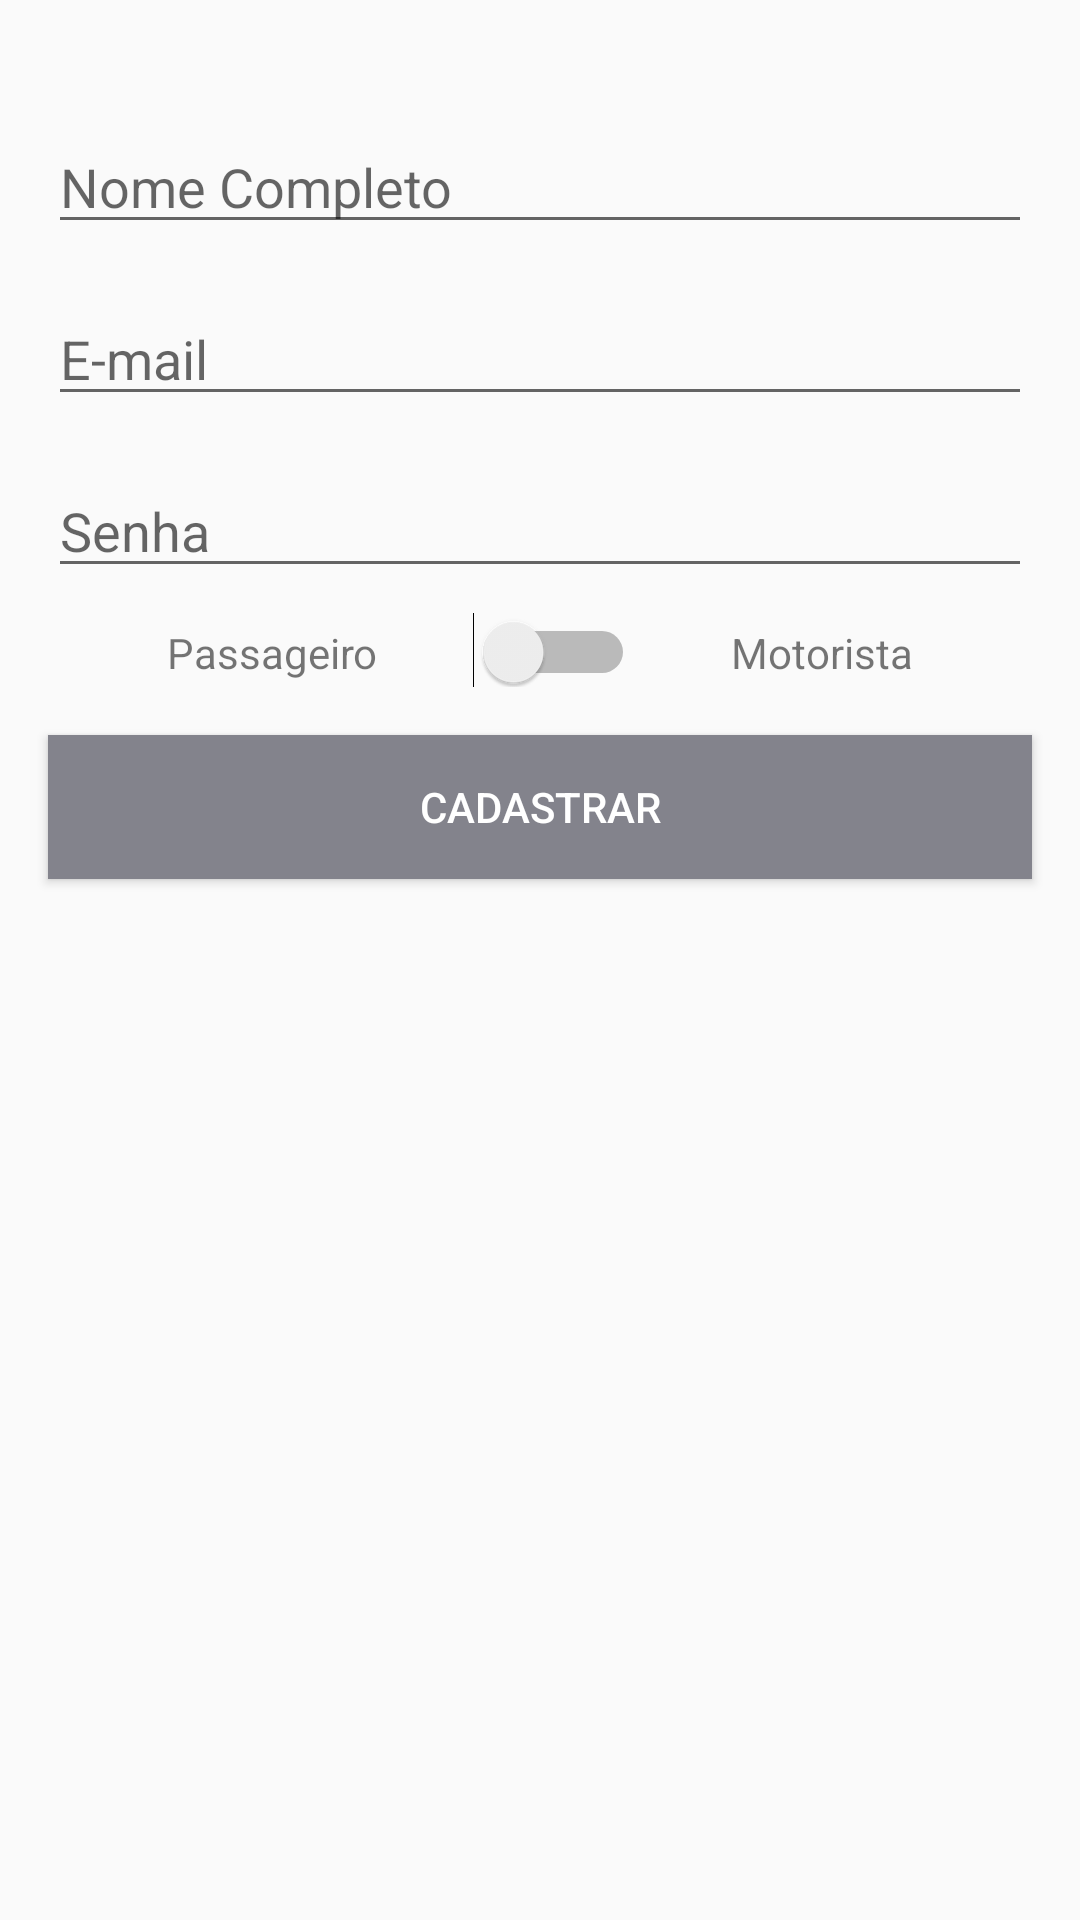

Write the Android layout XML for this screen, with the resource values it uses.
<!-- AndroidManifest.xml: application theme AppTheme -->
<!-- res/layout/activity_cadastro.xml -->
<?xml version="1.0" encoding="utf-8"?>
<LinearLayout xmlns:android="http://schemas.android.com/apk/res/android"
    xmlns:app="http://schemas.android.com/apk/res-auto"
    xmlns:tools="http://schemas.android.com/tools"
    android:layout_width="match_parent"
    android:layout_height="match_parent"
    android:orientation="vertical"
    android:paddingTop="24dp"
    tools:context=".activity.CadastroActivity">

    <EditText
        android:id="@+id/editNomeCadastro"
        android:layout_width="match_parent"
        android:layout_height="wrap_content"
        android:layout_margin="16dp"
        android:ems="10"
        android:hint="Nome Completo"
        android:inputType="textPersonName" />

    <EditText
        android:id="@+id/editEmailCadastro"
        android:layout_width="match_parent"
        android:layout_height="wrap_content"
        android:layout_marginLeft="16dp"
        android:layout_marginRight="16dp"
        android:layout_marginBottom="16dp"
        android:ems="10"
        android:hint="E-mail"
        android:inputType="none|textWebEmailAddress" />

    <EditText
        android:id="@+id/editSenhaCadastro"
        android:layout_width="match_parent"
        android:layout_height="wrap_content"
        android:layout_marginLeft="16dp"
        android:layout_marginRight="16dp"
        android:ems="10"
        android:hint="Senha"
        android:inputType="textPassword" />

    <LinearLayout
        android:layout_width="match_parent"
        android:layout_height="25dp"
        android:layout_marginLeft="16dp"
        android:layout_marginTop="8dp"
        android:layout_marginRight="16dp"
        android:orientation="horizontal">

        <TextView
            android:id="@+id/textView2"
            android:layout_width="wrap_content"
            android:layout_height="wrap_content"
            android:layout_weight="1"
            android:gravity="right"
            android:text="Passageiro" />

        <Switch
            android:id="@+id/switchTipo"
            android:layout_width="wrap_content"
            android:layout_height="wrap_content"
            android:layout_marginLeft="32dp"
            android:layout_marginRight="32dp" />

        <TextView
            android:id="@+id/textView3"
            android:layout_width="wrap_content"
            android:layout_height="wrap_content"
            android:layout_weight="1"
            android:text="Motorista" />
    </LinearLayout>

    <Button
        android:id="@+id/buttonCadastrar"
        android:layout_width="match_parent"
        android:layout_height="wrap_content"
        android:layout_marginLeft="16dp"
        android:layout_marginTop="16dp"
        android:layout_marginRight="16dp"
        android:background="@color/cinza_btn_cadastrar"
        android:onClick="validarCadastroUsuario"
        android:text="cadastrar"
        android:textColor="@android:color/white" />

</LinearLayout>
<!-- resources referenced by this layout -->
<resources>
  <color name="cinza_btn_cadastrar">#83838C</color>
  <style name="AppTheme" parent="Theme.AppCompat.Light.DarkActionBar">
          
          <item name="colorPrimary">@color/colorPrimary</item>
          <item name="colorPrimaryDark">@color/colorPrimaryDark</item>
          <item name="colorAccent">@color/colorAccent</item>
      </style>
  <color name="colorPrimary">#37474f</color>
  <color name="colorPrimaryDark">#233238</color>
  <color name="colorAccent">#566e7a</color>
</resources>
